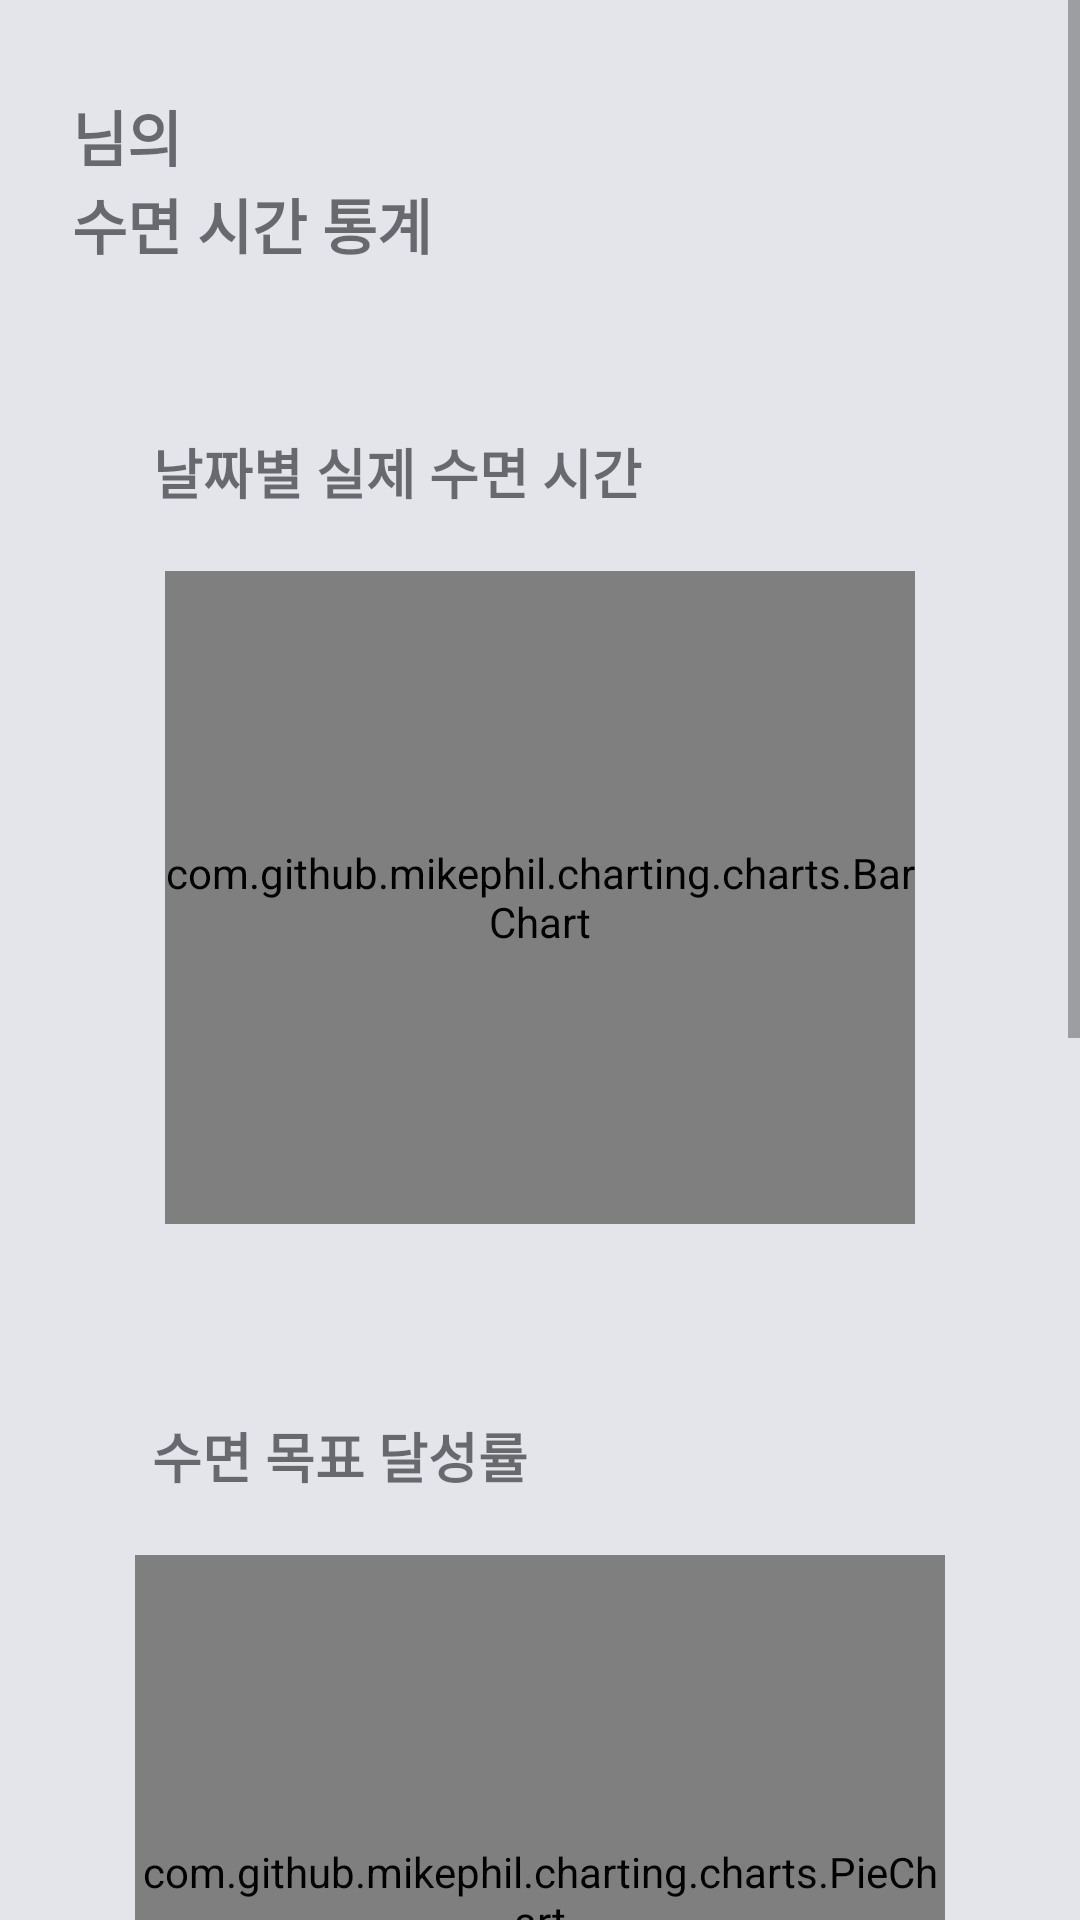

Reconstruct the res/layout file that produces this screen, plus the resources it refers to.
<!-- AndroidManifest.xml: application theme Theme.KHULazy -->
<!-- res/layout/fragment_dashboard.xml -->
<?xml version="1.0" encoding="utf-8"?>
<ScrollView xmlns:android="http://schemas.android.com/apk/res/android"
    xmlns:app="http://schemas.android.com/apk/res-auto"
    xmlns:tools="http://schemas.android.com/tools"
    tools:context=".ui.dashboard.DashboardFragment"
    android:layout_weight="1"
    android:layout_width="match_parent"
    android:layout_height="match_parent"
    android:id="@+id/dashboardscroll">

    <LinearLayout
        android:layout_width="match_parent"
        android:layout_height="match_parent"
        android:orientation="vertical"
        android:background="@color/appMainColor">

        <TextView
            android:id="@+id/user_name"
            android:layout_width="160dp"
            android:layout_height="40dp"
            android:layout_marginStart="24dp"
            android:layout_marginTop="20dp"
            android:fontFamily="@font/poppinssemibold"
            android:gravity="bottom"
            android:text="님의"
            android:textSize="20sp"
            android:textStyle="bold"
            app:layout_constraintStart_toStartOf="parent"
            app:layout_constraintTop_toTopOf="parent" />

        <TextView
            android:id="@+id/textView5"
            android:layout_width="160dp"
            android:layout_height="40dp"
            android:layout_marginStart="24dp"
            android:fontFamily="@font/poppinssemibold"
            android:text="수면 시간 통계"
            android:textAlignment="textStart"
            android:textSize="20sp"
            android:textStyle="bold"
            app:layout_constraintStart_toStartOf="parent"
            app:layout_constraintTop_toBottomOf="@+id/user_name" />

        <androidx.constraintlayout.widget.ConstraintLayout
            android:id="@+id/constraintLayout2"
            android:layout_width="290dp"
            android:layout_height="300dp"
            android:layout_marginTop="28dp"
            android:background="@drawable/round_edge"
            android:backgroundTint="@color/appMainColor"
            android:elevation="10dp"
            app:layout_constraintEnd_toEndOf="parent"
            app:layout_constraintHorizontal_bias="0.495"
            app:layout_constraintStart_toStartOf="parent"
            android:layout_gravity="center_horizontal"
            app:layout_constraintTop_toBottomOf="@+id/textView5">

            <TextView
                android:id="@+id/textView"
                android:layout_width="222dp"
                android:layout_height="wrap_content"
                android:layout_marginTop="16dp"
                android:fontFamily="@font/poppinsbold"
                android:text="날짜별 실제 수면 시간"
                android:textAlignment="textStart"
                android:textSize="18sp"
                android:textStyle="bold"
                app:layout_constraintEnd_toEndOf="parent"
                app:layout_constraintHorizontal_bias="0.235"
                app:layout_constraintStart_toStartOf="parent"
                app:layout_constraintTop_toTopOf="parent" />

            <com.github.mikephil.charting.charts.BarChart
                android:id="@+id/actual_sleep_time"
                android:layout_width="0dp"
                android:layout_height="0dp"
                android:layout_marginStart="20dp"
                android:layout_marginEnd="20dp"
                android:layout_marginTop="20dp"
                android:layout_marginBottom="20dp"
                app:layout_constraintBottom_toBottomOf="parent"
                app:layout_constraintEnd_toEndOf="parent"
                app:layout_constraintStart_toStartOf="parent"
                app:layout_constraintTop_toBottomOf="@+id/textView" />

        </androidx.constraintlayout.widget.ConstraintLayout>

        <androidx.constraintlayout.widget.ConstraintLayout
            android:id="@+id/constraintLayout"
            android:layout_width="290dp"
            android:layout_height="300dp"
            android:layout_marginTop="28dp"
            android:background="@drawable/round_edge"
            android:backgroundTint="@color/appMainColor"
            android:elevation="10dp"
            android:layout_gravity="center_horizontal"
            app:layout_constraintEnd_toEndOf="parent"
            app:layout_constraintHorizontal_bias="0.495"
            app:layout_constraintStart_toStartOf="parent"
            app:layout_constraintTop_toBottomOf="@+id/constraintLayout2">

            <TextView
                android:id="@+id/textView2"
                android:layout_width="222dp"
                android:layout_height="wrap_content"
                android:layout_marginTop="16dp"
                android:fontFamily="@font/poppinsbold"
                android:text="수면 목표 달성률"
                android:textAlignment="textStart"
                android:textSize="18sp"
                android:textStyle="bold"
                app:layout_constraintEnd_toEndOf="parent"
                app:layout_constraintHorizontal_bias="0.23"
                app:layout_constraintStart_toStartOf="parent"
                app:layout_constraintTop_toTopOf="parent" />

            <com.github.mikephil.charting.charts.PieChart
                android:id="@+id/achievement_rate"
                android:layout_width="0dp"
                android:layout_height="0dp"
                android:layout_marginStart="10dp"
                android:layout_marginTop="20dp"
                android:layout_marginEnd="10dp"
                android:layout_marginBottom="10dp"
                app:layout_constraintBottom_toBottomOf="parent"
                app:layout_constraintEnd_toEndOf="parent"
                app:layout_constraintHorizontal_bias="0.0"
                app:layout_constraintStart_toStartOf="parent"
                app:layout_constraintTop_toBottomOf="@+id/textView2"
                app:layout_constraintVertical_bias="0.0" />

        </androidx.constraintlayout.widget.ConstraintLayout>


        <androidx.constraintlayout.widget.ConstraintLayout
            android:id="@+id/constraintLayout3"
            android:layout_width="290dp"
            android:layout_height="300dp"
            android:layout_marginTop="28dp"
            android:background="@drawable/round_edge"
            android:backgroundTint="@color/appMainColor"
            android:layout_gravity="center_horizontal"
            android:elevation="10dp"
            app:layout_constraintEnd_toEndOf="parent"
            app:layout_constraintHorizontal_bias="0.495"
            app:layout_constraintStart_toStartOf="parent"
            android:layout_marginBottom="100dp"
            app:layout_constraintTop_toBottomOf="@+id/constraintLayout2">

            <TextView
                android:id="@+id/textView3"
                android:layout_width="222dp"
                android:layout_height="wrap_content"
                android:layout_marginTop="16dp"
                android:fontFamily="@font/poppinsbold"
                android:text="수면 중 뒤척임 횟수"
                android:textAlignment="textStart"
                android:textSize="18sp"
                android:textStyle="bold"
                app:layout_constraintEnd_toEndOf="parent"
                app:layout_constraintHorizontal_bias="0.23"
                app:layout_constraintStart_toStartOf="parent"
                app:layout_constraintTop_toTopOf="parent" />

            <com.github.mikephil.charting.charts.LineChart
                android:id="@+id/tossturn"
                android:layout_width="0dp"
                android:layout_height="0dp"
                android:layout_marginStart="10dp"
                android:layout_marginTop="20dp"
                android:layout_marginEnd="10dp"
                android:layout_marginBottom="10dp"
                app:layout_constraintBottom_toBottomOf="parent"
                app:layout_constraintEnd_toEndOf="parent"
                app:layout_constraintHorizontal_bias="0.0"
                app:layout_constraintStart_toStartOf="parent"
                app:layout_constraintTop_toBottomOf="@+id/textView3"
                app:layout_constraintVertical_bias="0.0" />

        </androidx.constraintlayout.widget.ConstraintLayout>

    </LinearLayout>

</ScrollView>
<!-- resources referenced by this layout -->
<resources>
  <color name="appMainColor">#E3E5EB</color>
  <style name="Theme.KHULazy" parent="Theme.MaterialComponents.DayNight.DarkActionBar">
          
          <item name="colorPrimary">@color/purple_500</item>
          <item name="colorPrimaryVariant">@color/purple_700</item>
          <item name="colorOnPrimary">@color/white</item>
          
          <item name="colorSecondary">@color/teal_200</item>
          <item name="colorSecondaryVariant">@color/teal_700</item>
          <item name="colorOnSecondary">@color/black</item>
          
          <item name="android:statusBarColor">?attr/colorPrimaryVariant</item>
          
      </style>
  <color name="purple_500">#FF6200EE</color>
  <color name="purple_700">#FF3700B3</color>
  <color name="white">#FFFFFFFF</color>
  <color name="teal_200">#FF03DAC5</color>
  <color name="teal_700">#FF018786</color>
  <color name="black">#FF000000</color>
</resources>
